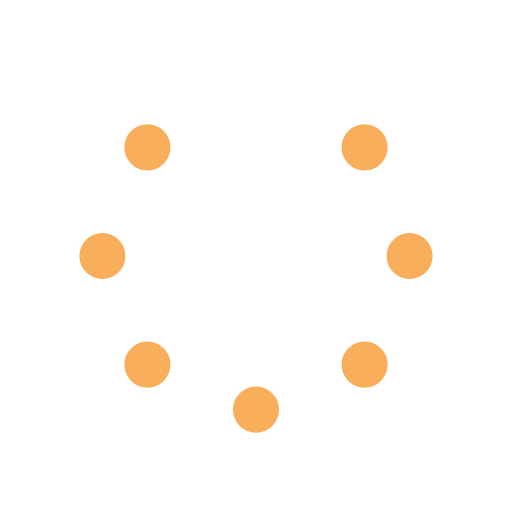
t = 0.00 s
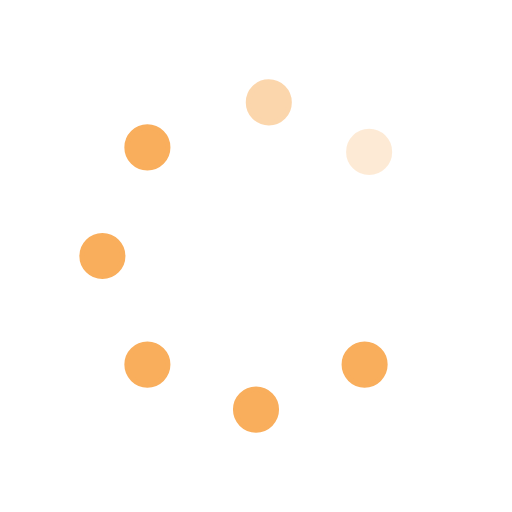
t = 0.25 s
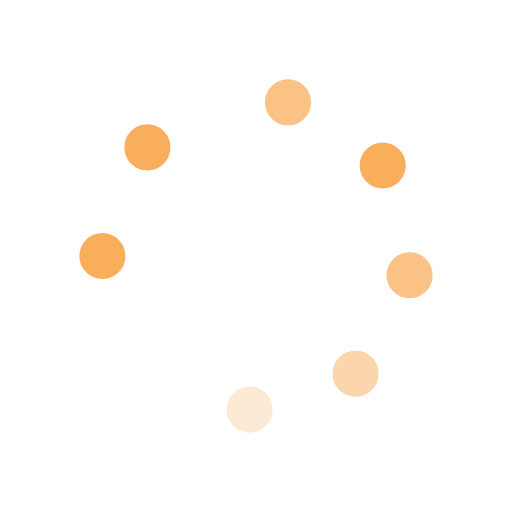
t = 0.63 s
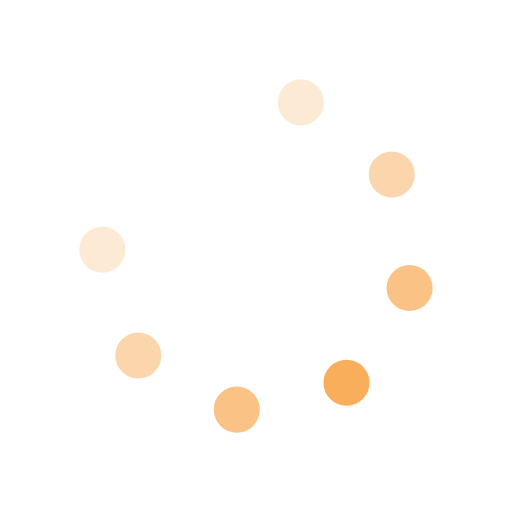
t = 0.88 s
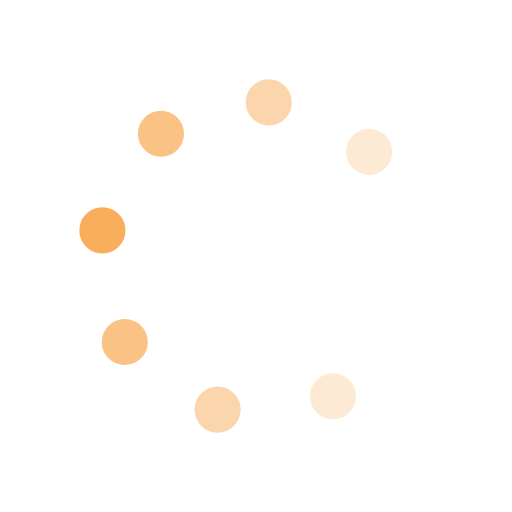
t = 1.25 s
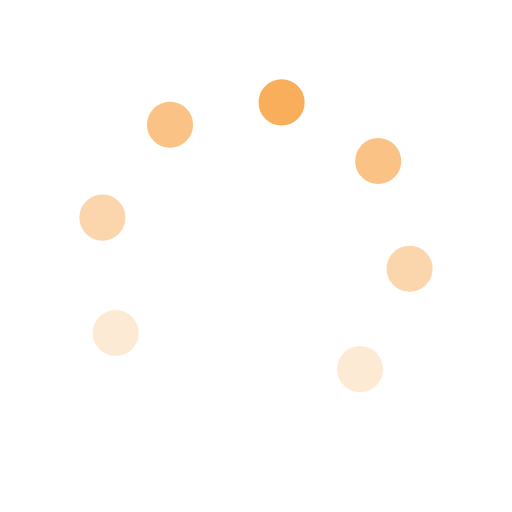
t = 1.50 s

The animated SVG that drew these frames (rendered in a browser with its animation timeline set to each time). Animation: 16 SMIL elements (animate=8,animateTransform=8); one cycle of 1.88 s, repeats indefinitely.

<svg id="spinnerLoaderRef" xmlns="http://www.w3.org/2000/svg" xmlns:xlink="http://www.w3.org/1999/xlink" viewBox="0 0 100 100" width="100" height="100" overflow="visible" fill="#f9ae5c" stroke="#f9ae5c" class="single-loader"><defs> <circle id="spinner" r="4" cx="50" cy="50" transform="translate(0 -30)"/>    </defs> <use xmlns:xlink="http://www.w3.org/1999/xlink" xlink:href="#spinner" transform="rotate(0 50 50)"><animate attributeName="opacity" values="0;1;0" dur="1s" begin="0s" repeatCount="indefinite"/> <animateTransform attributeName="transform" type="translate" additive="sum" dur="1s" begin="0s" repeatCount="indefinite" from="0 0" to="10"/>   </use><use xmlns:xlink="http://www.w3.org/1999/xlink" xlink:href="#spinner" transform="rotate(45 50 50)"><animate attributeName="opacity" values="0;1;0" dur="1s" begin="0.125s" repeatCount="indefinite"/> <animateTransform attributeName="transform" type="translate" additive="sum" dur="1s" begin="0.125s" repeatCount="indefinite" from="0 0" to="10"/>   </use><use xmlns:xlink="http://www.w3.org/1999/xlink" xlink:href="#spinner" transform="rotate(90 50 50)"><animate attributeName="opacity" values="0;1;0" dur="1s" begin="0.25s" repeatCount="indefinite"/> <animateTransform attributeName="transform" type="translate" additive="sum" dur="1s" begin="0.25s" repeatCount="indefinite" from="0 0" to="10"/>   </use><use xmlns:xlink="http://www.w3.org/1999/xlink" xlink:href="#spinner" transform="rotate(135 50 50)"><animate attributeName="opacity" values="0;1;0" dur="1s" begin="0.375s" repeatCount="indefinite"/> <animateTransform attributeName="transform" type="translate" additive="sum" dur="1s" begin="0.375s" repeatCount="indefinite" from="0 0" to="10"/>   </use><use xmlns:xlink="http://www.w3.org/1999/xlink" xlink:href="#spinner" transform="rotate(180 50 50)"><animate attributeName="opacity" values="0;1;0" dur="1s" begin="0.5s" repeatCount="indefinite"/> <animateTransform attributeName="transform" type="translate" additive="sum" dur="1s" begin="0.5s" repeatCount="indefinite" from="0 0" to="10"/>   </use><use xmlns:xlink="http://www.w3.org/1999/xlink" xlink:href="#spinner" transform="rotate(225 50 50)"><animate attributeName="opacity" values="0;1;0" dur="1s" begin="0.625s" repeatCount="indefinite"/> <animateTransform attributeName="transform" type="translate" additive="sum" dur="1s" begin="0.625s" repeatCount="indefinite" from="0 0" to="10"/>   </use><use xmlns:xlink="http://www.w3.org/1999/xlink" xlink:href="#spinner" transform="rotate(270 50 50)"><animate attributeName="opacity" values="0;1;0" dur="1s" begin="0.75s" repeatCount="indefinite"/> <animateTransform attributeName="transform" type="translate" additive="sum" dur="1s" begin="0.75s" repeatCount="indefinite" from="0 0" to="10"/>   </use><use xmlns:xlink="http://www.w3.org/1999/xlink" xlink:href="#spinner" transform="rotate(315 50 50)"><animate attributeName="opacity" values="0;1;0" dur="1s" begin="0.875s" repeatCount="indefinite"/> <animateTransform attributeName="transform" type="translate" additive="sum" dur="1s" begin="0.875s" repeatCount="indefinite" from="0 0" to="10"/>   </use> </svg>